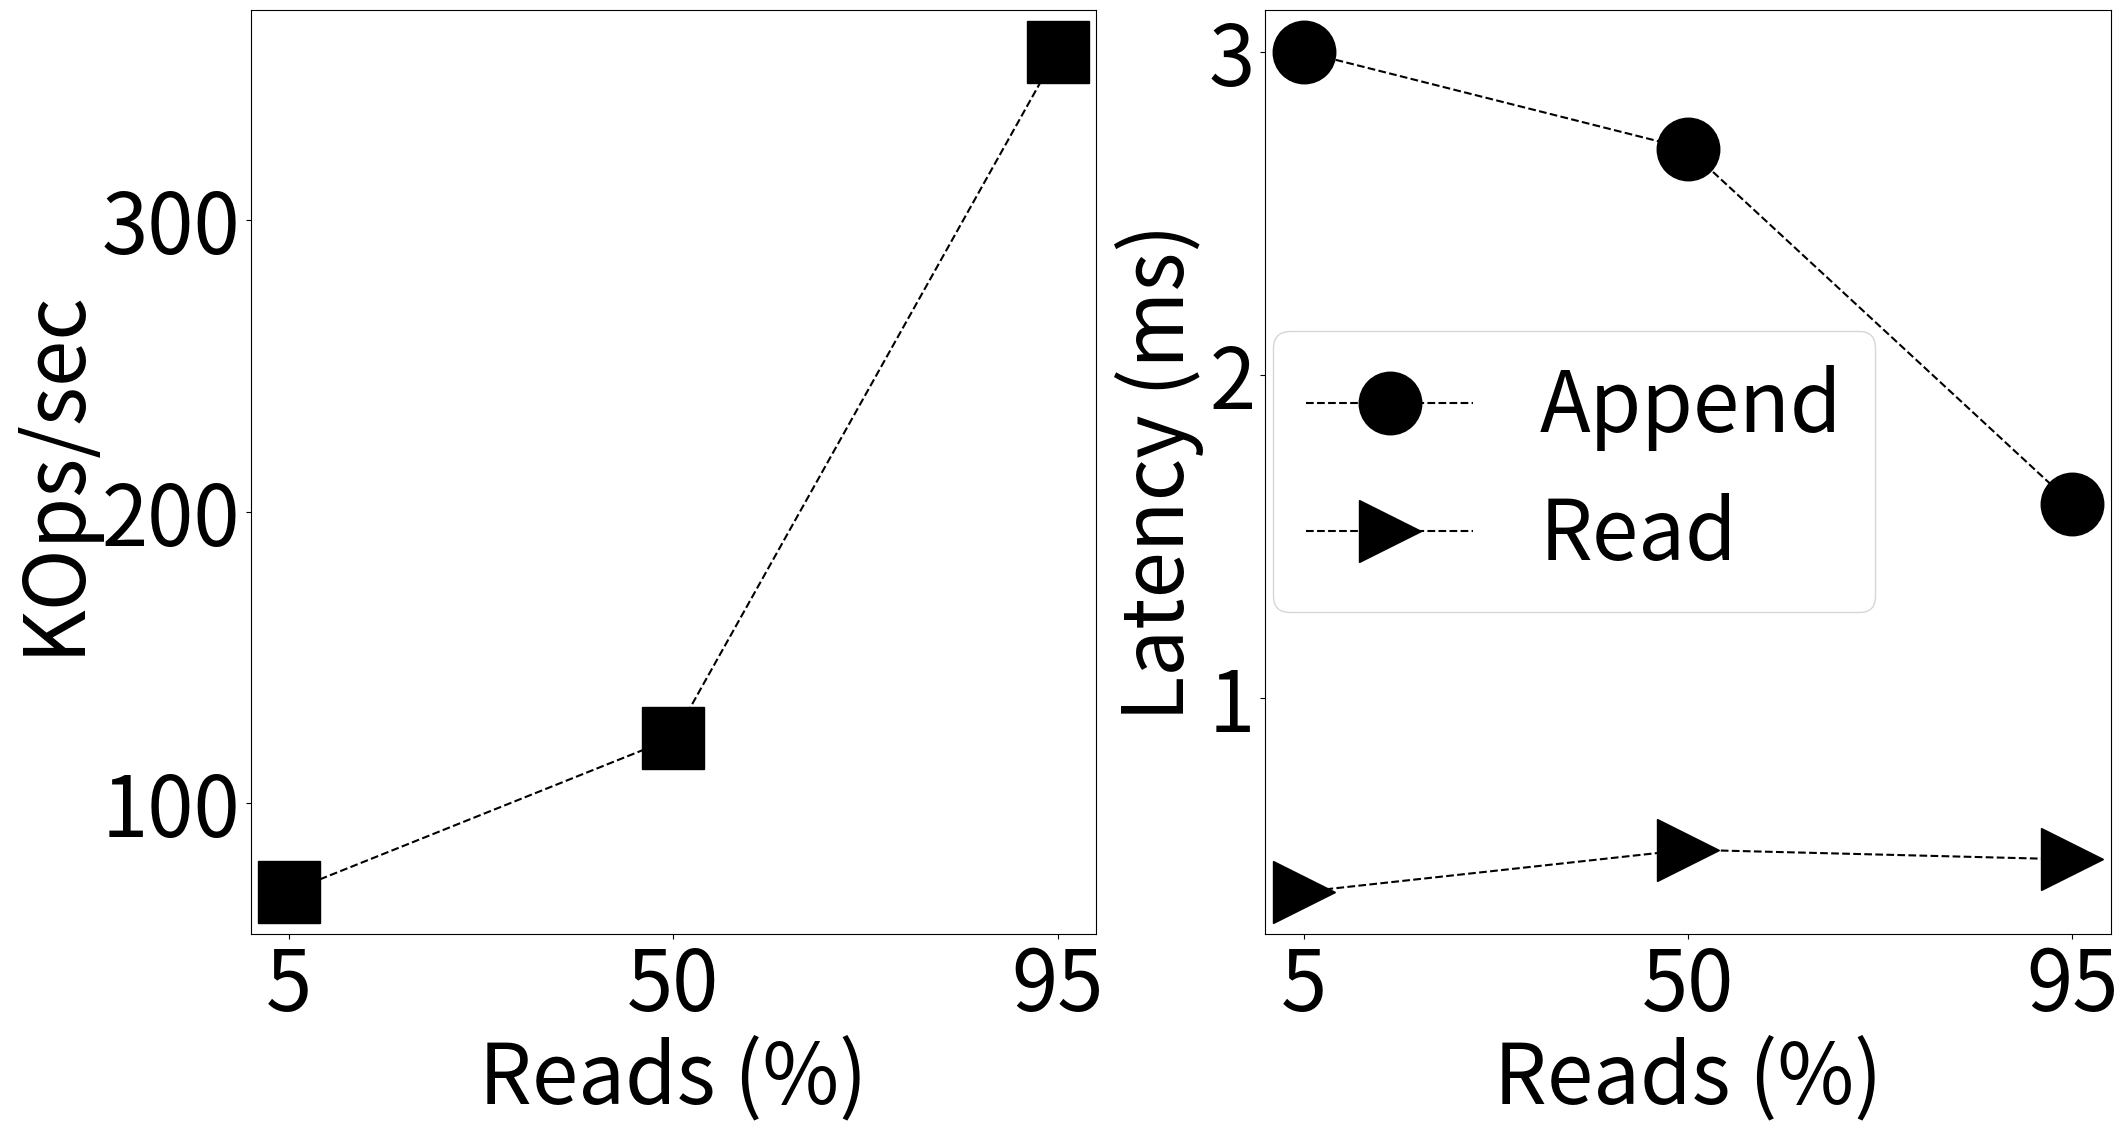

Write the Python code that produced this figure.
from os import read
import matplotlib.pyplot as plt
import sys
import csv


plt.rcParams["figure.figsize"] = (24, 12)
figure, ax = plt.subplots(1, 2)
#plt.rcParams["figure.figsize"] = (5,3)
ft=60
plt.rcParams.update({'font.size': ft})
marker_ft=45

pmlog = [69.530, 122.340, 357.929]
pmlog_lat_append = [3, 2.7, 1.6]
pmlog_lat_read = [0.4, 0.53, 0.5]


record_sizes = ['5', '50', '95']

ax[0].plot(pmlog, marker='s', linestyle='--', color='black', label='PMLog', markersize=marker_ft)
ax[0].set_ylabel("KOps/sec", fontsize=ft)
#ax[0].set_ylabel("Throughtput (KOps/sec)", fontsize=ft)
ax[0].set_xlabel("Reads (%)", fontsize=ft)
plt.sca(ax[0])
ax1 = plt.gca()
ax1.tick_params(axis="y", labelsize=ft)
#plt.yscale("log")
plt.xticks(list(range(0, 3)))
ax1.set_xticklabels(record_sizes, fontsize=ft)


ax[1].plot(pmlog_lat_append, marker='o', linestyle='--', color='black', label='Append', markersize=marker_ft)
ax[1].plot(pmlog_lat_read, marker='>', linestyle='--', color='black', label='Read', markersize=marker_ft)
ax[1].set_ylabel("Latency (ms)", fontsize=ft)
ax[1].set_xlabel("Reads (%)", fontsize=ft)
plt.sca(ax[1])
ax1 = plt.gca()
ax1.tick_params(axis="y", labelsize=ft)
#plt.yscale("log")
plt.xticks(list(range(0, 3)))
ax1.set_xticklabels(record_sizes, fontsize=ft)

plt.legend(ncol = 1, loc='center left', bbox_to_anchor=(-0.04, 0.5))
#plt.legend(ncol = 1, loc='center left', bbox_to_anchor=(-0.2, 1.2))
plt.savefig("pmlog_3shards.pdf", bbox_inches='tight', dpi = 200)

#plt.show()
